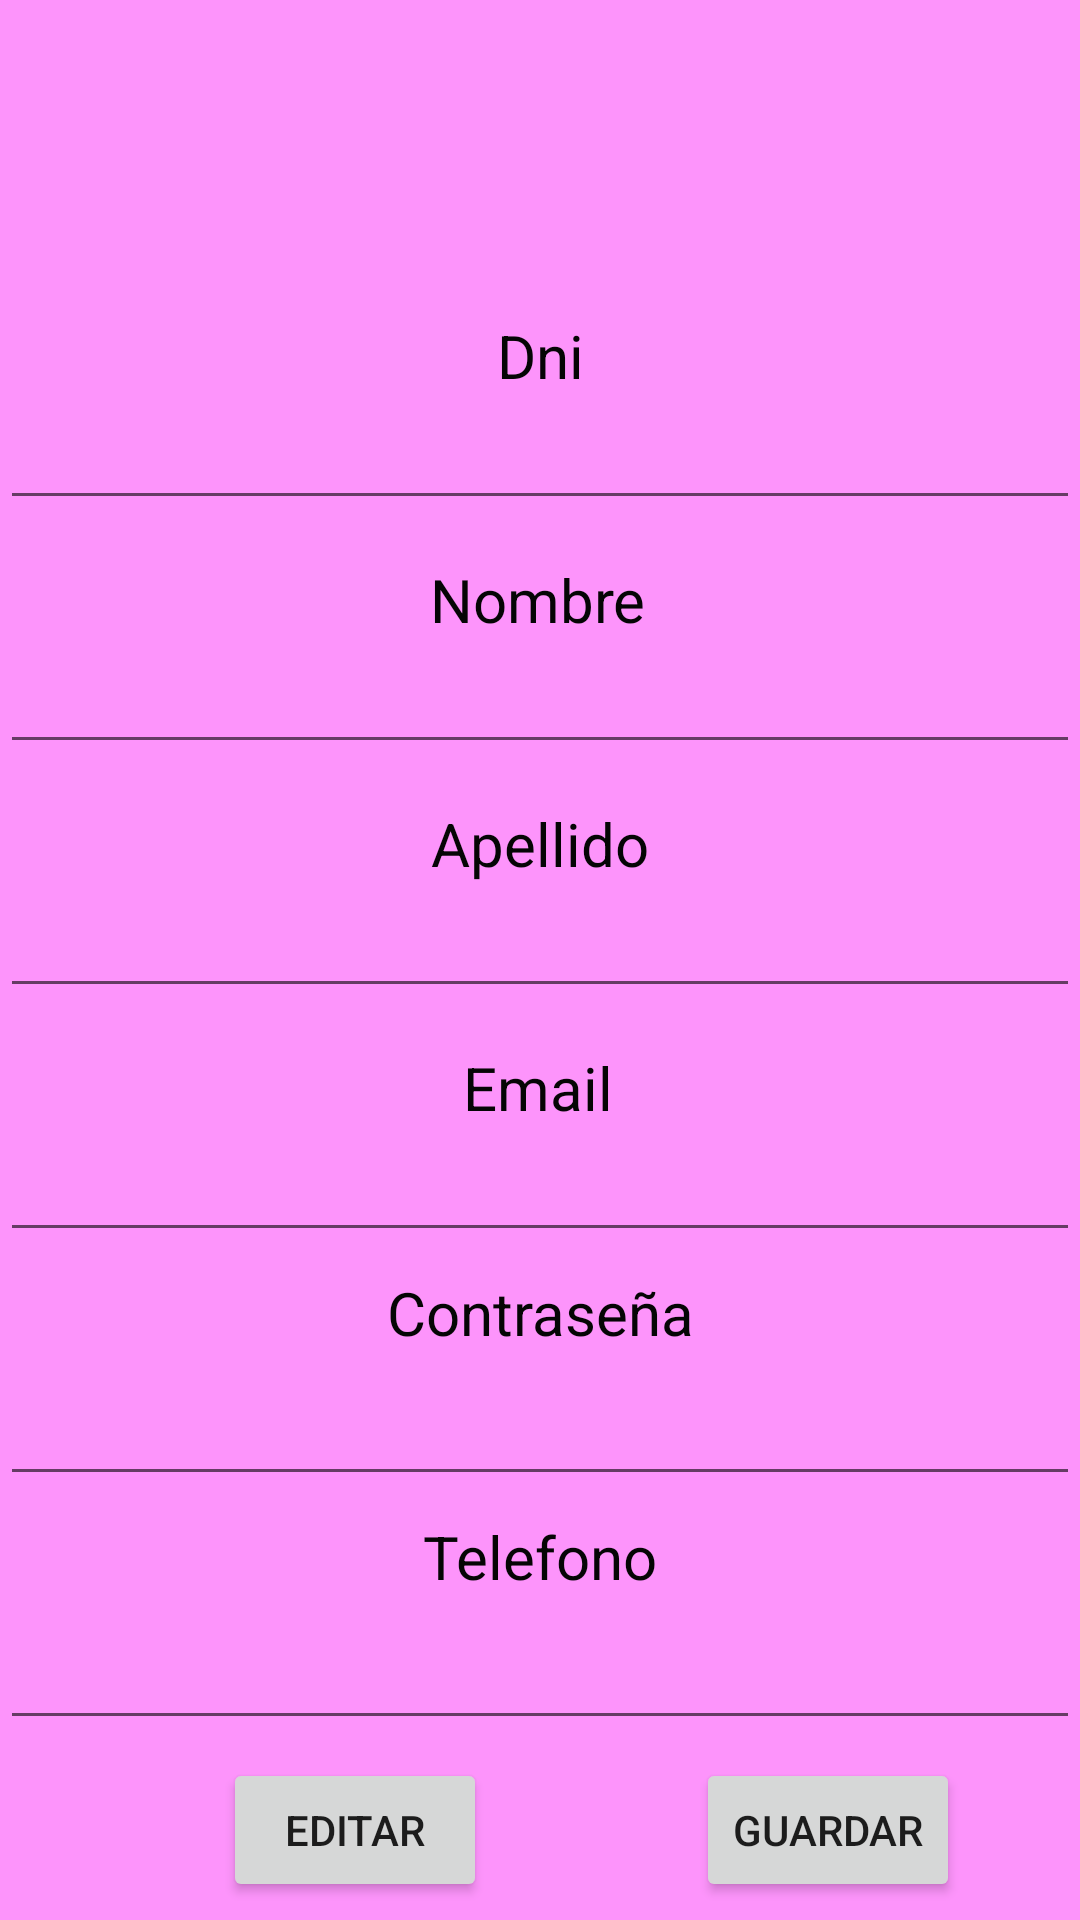

Reconstruct the res/layout file that produces this screen, plus the resources it refers to.
<!-- AndroidManifest.xml: application theme Theme.TrabajoFinalSosaGaston -->
<!-- res/layout/perfil_fragment.xml -->
<?xml version="1.0" encoding="utf-8"?>
<androidx.constraintlayout.widget.ConstraintLayout xmlns:android="http://schemas.android.com/apk/res/android"
    xmlns:app="http://schemas.android.com/apk/res-auto"
    xmlns:tools="http://schemas.android.com/tools"
    android:id="@+id/frameLayout"
    android:layout_width="match_parent"
    android:layout_height="match_parent"
    android:background="#FD94FB"
    tools:context=".ui.perfil.PerfilFragment">

    <EditText
        android:id="@+id/ETDniP"
        android:layout_width="match_parent"
        android:layout_height="wrap_content"
        android:layout_marginTop="132dp"
        android:ems="10"
        android:inputType="number"
        android:text=""
        android:textColor="#050505"
        app:layout_constraintTop_toTopOf="parent"
        tools:layout_editor_absoluteX="0dp" />

    <EditText
        android:id="@+id/ETTelefonoP"
        android:layout_width="match_parent"
        android:layout_height="wrap_content"
        android:layout_marginTop="40dp"
        android:ems="10"
        android:inputType="number"
        android:text=""
        android:textColor="#050505"
        app:layout_constraintTop_toBottomOf="@+id/ETClaveP"
        tools:layout_editor_absoluteX="0dp" />

    <EditText
        android:id="@+id/ETApellidoP"
        android:layout_width="match_parent"
        android:layout_height="wrap_content"
        android:layout_marginTop="40dp"
        android:ems="10"
        android:inputType="textPersonName"
        android:text=""
        android:textColor="#050505"
        app:layout_constraintTop_toBottomOf="@+id/ETNombreP"
        tools:layout_editor_absoluteX="0dp" />

    <TextView
        android:id="@+id/textView3"
        android:layout_width="wrap_content"
        android:layout_height="wrap_content"
        android:text="Dni"
        android:textColor="#050505"
        android:textSize="20sp"
        app:layout_constraintBottom_toTopOf="@+id/ETDniP"
        app:layout_constraintEnd_toEndOf="parent"
        app:layout_constraintStart_toStartOf="parent" />

    <EditText
        android:id="@+id/ETClaveP"
        android:layout_width="match_parent"
        android:layout_height="wrap_content"
        android:layout_marginTop="40dp"
        android:ems="10"
        android:inputType="textPassword"
        android:text=""
        android:textColor="#050505"
        app:layout_constraintTop_toBottomOf="@+id/ETEmailP"
        tools:layout_editor_absoluteX="0dp" />

    <EditText
        android:id="@+id/ETEmailP"
        android:layout_width="match_parent"
        android:layout_height="wrap_content"
        android:layout_marginTop="40dp"
        android:ems="10"
        android:inputType="textWebEmailAddress"
        android:text=""
        android:textColor="#050505"
        app:layout_constraintTop_toBottomOf="@+id/ETApellidoP"
        tools:layout_editor_absoluteX="0dp" />

    <TextView
        android:id="@+id/textView5"
        android:layout_width="wrap_content"
        android:layout_height="wrap_content"
        android:text="Apellido"
        android:textColor="#050505"
        android:textSize="20sp"
        app:layout_constraintBottom_toTopOf="@+id/ETApellidoP"
        app:layout_constraintEnd_toEndOf="parent"
        app:layout_constraintStart_toStartOf="parent"
        app:layout_constraintTop_toBottomOf="@+id/ETNombreP"
        app:layout_constraintVertical_bias="1.0" />

    <TextView
        android:id="@+id/textView6"
        android:layout_width="wrap_content"
        android:layout_height="wrap_content"
        android:text="Email"
        android:textColor="#050505"
        android:textSize="20sp"
        app:layout_constraintBottom_toTopOf="@+id/ETEmailP"
        app:layout_constraintEnd_toEndOf="parent"
        app:layout_constraintHorizontal_bias="0.498"
        app:layout_constraintStart_toStartOf="parent"
        app:layout_constraintTop_toBottomOf="@+id/ETApellidoP"
        app:layout_constraintVertical_bias="1.0" />

    <EditText
        android:id="@+id/ETNombreP"
        android:layout_width="match_parent"
        android:layout_height="wrap_content"
        android:layout_marginTop="40dp"
        android:ems="10"
        android:inputType="textPersonName"
        android:text=""
        android:textColor="#050505"
        app:layout_constraintTop_toBottomOf="@+id/ETDniP"
        tools:layout_editor_absoluteX="0dp" />

    <TextView
        android:id="@+id/textView4"
        android:layout_width="wrap_content"
        android:layout_height="wrap_content"
        android:text="Nombre"
        android:textColor="#050505"
        android:textSize="20sp"
        app:layout_constraintBottom_toTopOf="@+id/ETNombreP"
        app:layout_constraintEnd_toEndOf="parent"
        app:layout_constraintHorizontal_bias="0.498"
        app:layout_constraintStart_toStartOf="parent"
        app:layout_constraintTop_toBottomOf="@+id/ETDniP"
        app:layout_constraintVertical_bias="1.0" />

    <Button
        android:id="@+id/BTEditar"
        android:layout_width="wrap_content"
        android:layout_height="wrap_content"
        android:layout_marginStart="40dp"
        android:layout_marginEnd="40dp"
        android:text="Editar"
        app:layout_constraintBottom_toBottomOf="parent"
        app:layout_constraintEnd_toStartOf="@+id/BTGuardar"
        app:layout_constraintHorizontal_bias="0.539"
        app:layout_constraintStart_toStartOf="parent"
        app:layout_constraintTop_toBottomOf="@+id/ETTelefonoP" />

    <Button
        android:id="@+id/BTGuardar"
        android:layout_width="wrap_content"
        android:layout_height="wrap_content"
        android:layout_marginEnd="40dp"
        android:text="Guardar"
        app:layout_constraintBottom_toBottomOf="parent"
        app:layout_constraintEnd_toEndOf="parent"
        app:layout_constraintTop_toBottomOf="@+id/ETTelefonoP" />

    <TextView
        android:id="@+id/textView7"
        android:layout_width="wrap_content"
        android:layout_height="wrap_content"
        android:text="Contraseña"
        android:textColor="#050505"
        android:textSize="20sp"
        app:layout_constraintBottom_toTopOf="@+id/ETClaveP"
        app:layout_constraintEnd_toEndOf="parent"
        app:layout_constraintStart_toStartOf="parent"
        app:layout_constraintTop_toBottomOf="@+id/ETEmailP" />

    <TextView
        android:id="@+id/textView8"
        android:layout_width="wrap_content"
        android:layout_height="wrap_content"
        android:text="Telefono"
        android:textSize="20sp"
        app:layout_constraintBottom_toTopOf="@+id/ETTelefonoP"
        app:layout_constraintEnd_toEndOf="parent"
        app:layout_constraintStart_toStartOf="parent"
        app:layout_constraintTop_toBottomOf="@+id/ETClaveP"
        android:textColor="#050505" />

    <ImageView
        android:id="@+id/ImgP"
        android:layout_width="80dp"
        android:layout_height="80dp"
        android:src="@drawable/ic_launcher_background"
        app:layout_constraintEnd_toEndOf="parent"
        app:layout_constraintStart_toStartOf="parent"
        app:layout_constraintTop_toTopOf="parent" />

</androidx.constraintlayout.widget.ConstraintLayout>
<!-- resources referenced by this layout -->
<resources>
  <style name="Theme.TrabajoFinalSosaGaston" parent="Theme.MaterialComponents.DayNight.DarkActionBar">
          
          <item name="colorPrimary">@color/purple_500</item>
          <item name="colorPrimaryVariant">@color/purple_700</item>
          <item name="colorOnPrimary">@color/white</item>
          
          <item name="colorSecondary">@color/teal_200</item>
          <item name="colorSecondaryVariant">@color/teal_700</item>
          <item name="colorOnSecondary">@color/black</item>
          
          <item name="android:statusBarColor" tools:targetApi="l">?attr/colorPrimaryVariant</item>
          
      </style>
  <!-- not gathered from this repository: default colours our renderer supplied (Android Studio template values) -->
  <color name="purple_500">#FF6200EE</color>
  <color name="purple_700">#FF3700B3</color>
  <color name="teal_200">#FF03DAC5</color>
  <color name="teal_700">#FF018786</color>
  <color name="black">#FF000000</color>
  <color name="white">#FFFFFFFF</color>
</resources>
